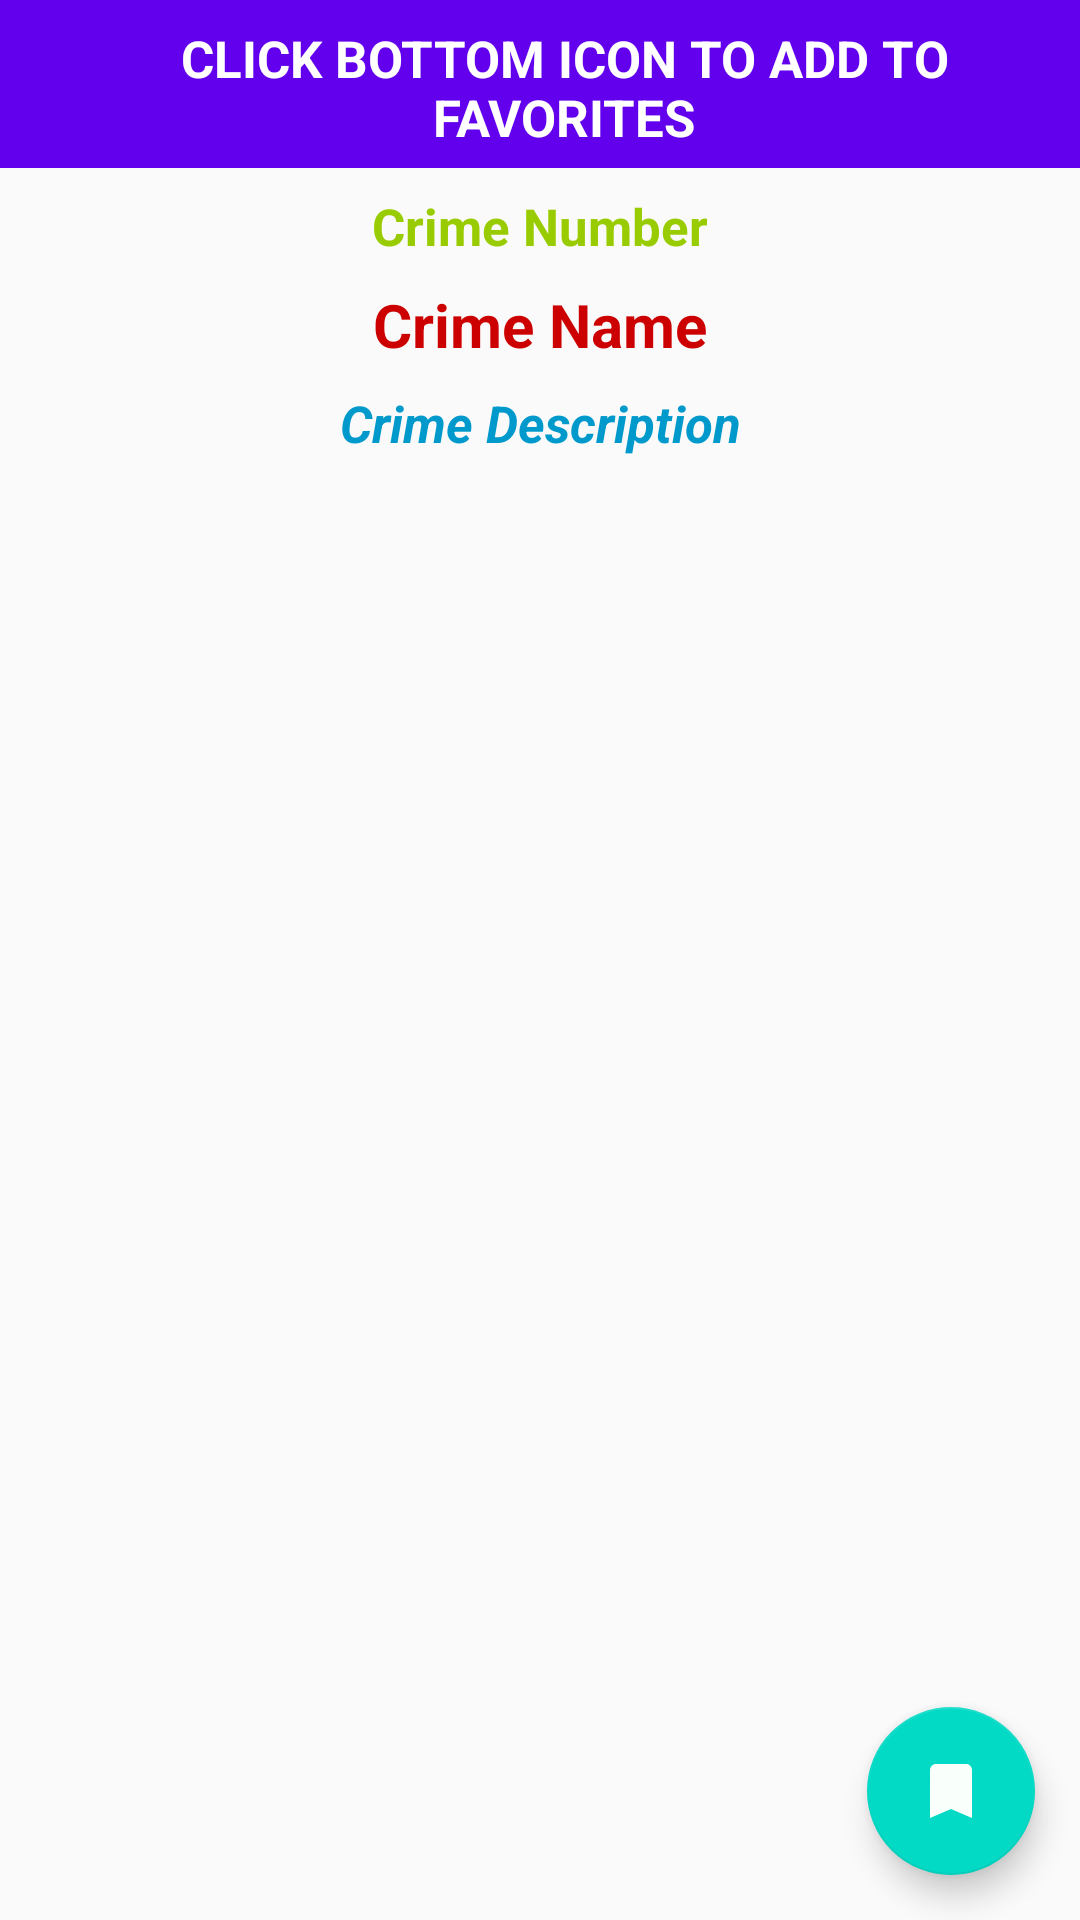

This screen was rendered from an Android layout file. Write that file and the resources it references.
<!-- AndroidManifest.xml: application theme AppTheme -->
<!-- res/layout/activity_crime_details.xml -->
<?xml version="1.0" encoding="utf-8"?>
<RelativeLayout
    xmlns:android="http://schemas.android.com/apk/res/android"
    xmlns:app="http://schemas.android.com/apk/res-auto"
    xmlns:tools="http://schemas.android.com/tools"
    android:layout_width="match_parent"
    android:layout_height="match_parent"
    tools:context=".Activities.CrimeDetailsActivity">
    <androidx.appcompat.widget.Toolbar
        android:id="@+id/can_add_to_favorites"
        android:background="@color/colorPrimary"
        android:layout_width="match_parent"
        android:layout_height="wrap_content">
        <TextView

            android:layout_width="match_parent"
            android:layout_height="wrap_content"
            android:textColor="@android:color/white"
            android:text="CLICK BOTTOM ICON TO ADD TO FAVORITES"

            android:textStyle="bold"
            android:layout_marginTop="8dp"
            android:textSize="17sp"
            android:gravity="top|center"
            />
    </androidx.appcompat.widget.Toolbar>

    <ScrollView
        android:layout_below="@+id/can_add_to_favorites"
        android:layout_width="match_parent"
        android:layout_height="match_parent">
        <RelativeLayout
            android:layout_width="match_parent"
            android:layout_height="match_parent"
            >
    <TextView
    android:id="@+id/crime_detail_number"
    android:layout_width="match_parent"
    android:layout_height="wrap_content"
        android:textColor="@android:color/holo_green_light"
    android:text="Crime Number"
    android:textStyle="bold"
        android:layout_marginTop="8dp"
    android:textSize="17sp"
    android:gravity="center"/>
    <TextView
        android:id="@+id/crime_detail_name"
        android:layout_width="match_parent"
        android:layout_height="wrap_content"
        android:layout_below="@+id/crime_detail_number"
        android:layout_marginTop="8dp"
        android:text="Crime Name"
        android:textStyle="bold"
        android:textColor="@android:color/holo_red_dark"
        android:textSize="20sp"
        android:gravity="center"/>
    <TextView
        android:id="@+id/crime_detail_desc"
        android:layout_width="match_parent"
        android:layout_height="wrap_content"
        android:layout_marginTop="8dp"
        android:layout_below="@+id/crime_detail_name"
        android:text="Crime Description"
        android:textStyle="bold|italic"
        android:textColor="@android:color/holo_blue_dark"
        android:textSize="17sp"
        android:gravity="center"/>
        </RelativeLayout>
    </ScrollView>
    <com.google.android.material.floatingactionbutton.FloatingActionButton
        android:id="@+id/add_to_favorites"
        android:src="@drawable/add_to_bookmarks"
        android:layout_alignParentBottom="true"
        android:layout_alignParentEnd="true"
        android:padding="19dp"
        android:layout_width="wrap_content"
        android:layout_height="wrap_content"
        android:layout_margin="15dp"
        android:layout_alignParentRight="true" />

</RelativeLayout>
<!-- resources referenced by this layout -->
<resources>
  <!-- drawable add_to_bookmarks (drawable) -->
  <vector android:height="24dp" android:tint="#F9FFFB"
      android:viewportHeight="24.0" android:viewportWidth="24.0"
      android:width="24dp" xmlns:android="http://schemas.android.com/apk/res/android">
      <path android:fillColor="#FF000000" android:pathData="M17,3H7c-1.1,0 -1.99,0.9 -1.99,2L5,21l7,-3 7,3V5c0,-1.1 -0.9,-2 -2,-2z"/>
  </vector>
  <style name="AppTheme" parent="Theme.AppCompat.Light.NoActionBar">
          
          <item name="colorPrimary">@color/colorPrimary</item>
          <item name="colorPrimaryDark">@color/colorPrimaryDark</item>
          <item name="colorAccent">@color/colorAccent</item>
      </style>
  <!-- not gathered from this repository: default colours our renderer supplied (Android Studio template values) -->
  <color name="colorPrimary">#FF6200EE</color>
  <color name="colorPrimaryDark">#FF3700B3</color>
  <color name="colorAccent">#FF03DAC5</color>
</resources>
